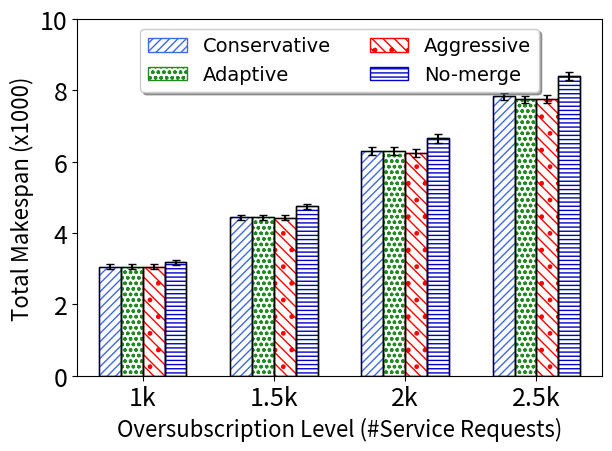

Reproduce this figure in Python.
import numpy as np
import matplotlib.pyplot as plt
from scipy import stats
import math
def getMeanAndCI(ontimes,i):
    n, min_max, mean, var, skew, kurt = stats.describe(ontimes)
    std=math.sqrt(var)
    R = stats.norm.interval(0.95,loc=mean,scale=std/math.sqrt(i)) #definition's way
    # [redacted]
    diff=mean-R[0]
    print("mean="+str(mean))
    return mean,diff
    # [redacted]
    #return ci #dr.Amini's dropbox file way

def insMeanAndCI(mean,CI,raw,count,l):
    cin=getMeanAndCI(raw[l],count)
    mean.append(cin[0])
    CI.append(cin[1])

#function specific to each graph, if it need some normalize    
def normalizeSubstract(oldlist,baseline):
    newlist=[]
    sequence=0
    for i in range(len(baseline)):
        newlist.append([])
        for j in range(len(baseline[i])):
            newlist[i].append(baseline[i][j]-oldlist[i][j])
            #print("newSeq")
    return newlist
def normalizeQuick(oldlist):
    newlist=[]
    sequence=0
    for i in range(len(oldlist)):
        newlist.append([])
        for j in range(len(oldlist[i])):
            newlist[i].append(oldlist[i][j]/1000.0)
            #print("newSeq")
    return newlist
##########start data section
#dump raw data here, so we can calculate both average and confidence interval


#Head=[1.0, 1.4, 1.7, 1.9, 2.0, 2.1, 2.3, 2.6, 3.0, 3.5, 4.0]

#Conservative
Cons_raw=[[3115.528000,2985.224000,2943.552000,3055.104000,2979.144000,3069.424000,3258.192000,2978.664000,3000.336000,2992.856000,2780.224000,2948.232000,3408.712000,3055.768000,2776.016000,3555.000000,2905.352000,3205.328000,3216.792000,2899.456000,3320.312000,3119.072000,3036.232000,3109.160000,3048.912000,3201.880000,2888.344000,2910.584000,3018.032000,2945.944000],[4359.776000,4282.616000,4249.384000,4436.456000,4621.328000,4293.168000,4577.440000,4359.840000,4215.824000,4507.912000,4180.112000,3970.792000,4546.904000,4390.400000,4110.008000,4536.464000,4590.608000,4564.144000,4634.696000,4789.368000,4392.392000,4486.912000,4516.864000,4900.624000,4430.064000,4506.512000,4600.600000,4359.744000,4421.424000,4285.608000],[6559.928000,5949.320000,5600.760000,6250.688000,6239.432000,6450.472000,6640.736000,5839.176000,6339.152000,6063.168000,6003.256000,5997.200000,6420.712000,6518.784000,6021.624000,6802.864000,6407.416000,6454.888000,6582.776000,6065.848000,6358.864000,6309.152000,6563.952000,6532.272000,6345.920000,6913.728000,6700.728000,6342.400000,5887.016000,5823.312000],[7943.856000,7779.952000,7681.568000,7854.536000,7788.624000,7695.368000,8396.184000,7659.208000,7414.544000,7577.064000,7275.632000,7611.080000,8215.408000,7767.416000,7833.464000,8032.944000,7859.712000,7844.944000,7860.288000,7619.896000,7876.056000,8006.208000,7747.176000,8447.240000,7761.568000,8522.176000,8174.176000,7758.544000,7325.416000,7594.440000]]

#Aggressive
Agg_raw=[[3117.624000,2989.272000,2955.176000,3056.976000,2963.488000,3066.928000,3266.496000,2974.752000,2995.672000,2982.904000,2751.040000,2959.880000,3415.280000,3066.304000,2791.920000,3557.080000,2912.576000,3205.096000,3199.120000,2903.648000,3318.576000,3132.464000,3045.192000,3116.120000,3059.736000,3195.696000,2885.352000,2912.072000,3011.664000,2947.640000],[4354.576000,4278.408000,4252.272000,4480.512000,4607.768000,4243.736000,4585.768000,4362.952000,4206.336000,4524.392000,4191.880000,3976.800000,4540.568000,4130.272000,4116.344000,4527.648000,4572.744000,4665.416000,4640.984000,4762.696000,4394.912000,4502.288000,4515.296000,4918.880000,4425.160000,4513.680000,4587.104000,4300.144000,4417.112000,4281.912000],[6546.096000,5964.072000,5540.240000,6095.312000,6146.224000,6399.144000,6581.720000,5849.264000,6264.112000,5960.152000,5972.240000,5850.176000,6378.328000,6497.056000,6031.128000,6786.168000,6390.368000,6263.016000,6653.464000,6005.256000,6354.752000,6336.880000,6534.760000,6511.184000,6285.136000,6638.312000,6670.880000,6299.184000,5909.672000,5822.720000],[7866.752000,7742.520000,7688.720000,7632.288000,7614.296000,7615.440000,8352.832000,7638.056000,7286.888000,7484.848000,7254.384000,7540.728000,8175.168000,7648.976000,7989.872000,8035.880000,7877.568000,7668.536000,7894.432000,7645.944000,7763.096000,7970.680000,7666.872000,8163.640000,7679.952000,8452.288000,8046.672000,7618.048000,7279.696000,7517.112000]]

#Adaptive
Adapt_raw=[[3109.648000,3011.936000,2953.992000,3067.272000,2967.016000,3070.168000,3259.264000,2982.112000,2988.248000,2978.208000,2779.176000,2961.336000,3397.688000,3044.664000,2772.976000,3557.144000,2895.512000,3193.648000,3189.712000,2890.736000,3316.792000,3118.880000,3044.672000,3128.152000,3050.296000,3182.800000,2873.056000,2922.400000,3020.496000,2958.536000],[4357.072000,4271.368000,4258.192000,4443.296000,4616.472000,4307.328000,4559.664000,4364.792000,4213.392000,4516.880000,4180.824000,3969.208000,4532.984000,4416.184000,4106.752000,4530.880000,4584.880000,4577.288000,4652.936000,4767.376000,4411.648000,4467.304000,4523.048000,4895.136000,4435.888000,4505.384000,4607.800000,4296.120000,4406.376000,4284.480000],[6575.104000,5949.848000,5579.752000,6287.816000,6224.312000,6434.056000,6624.120000,5841.968000,6347.248000,6042.480000,6045.400000,5865.544000,6428.344000,6564.328000,6025.120000,6797.048000,6396.136000,6331.048000,6571.600000,6063.880000,6370.328000,6327.040000,6553.024000,6503.624000,6379.744000,6903.216000,6632.176000,6334.648000,5887.856000,5832.296000],[7939.272000,7781.368000,7684.752000,7868.008000,7783.704000,7710.216000,8323.952000,7588.832000,7402.664000,7559.848000,7319.376000,7662.080000,8235.736000,7766.120000,7835.912000,7985.728000,7893.016000,7924.784000,7972.208000,7620.376000,7863.688000,7949.456000,7730.928000,7371.896000,7743.784000,7084.624000,8168.376000,7756.936000,7339.536000,7583.320000]]

#Nomerge
Nomerge_raw=[[3379.672000,3027.432000,3047.752000,3082.896000,3042.848000,3255.808000,3374.320000,3080.744000,3110.264000,3251.856000,2854.720000,3053.512000,3476.976000,3133.360000,2982.888000,3882.616000,2937.784000,3321.400000,3290.072000,2970.584000,3571.592000,3356.016000,3100.136000,3180.896000,3084.248000,3228.320000,3035.608000,3079.000000,3086.264000,2994.328000],[4812.976000,4523.872000,4578.120000,4707.320000,4865.832000,4592.784000,4768.520000,4548.552000,4357.000000,4729.640000,4421.456000,4447.720000,4784.576000,4879.936000,4688.840000,4973.112000,4720.544000,4965.224000,5029.872000,4897.448000,4801.264000,4854.952000,4803.240000,5238.520000,4638.288000,4921.256000,4877.720000,4606.904000,4698.856000,4558.328000],[6985.928000,6276.760000,5995.504000,6619.816000,6645.480000,6776.480000,6826.768000,6138.056000,6472.456000,6313.848000,6298.880000,6200.144000,6738.848000,7010.912000,6722.352000,7261.200000,6560.680000,6666.536000,7120.288000,6305.328000,6939.632000,6750.312000,6854.080000,6987.416000,6654.584000,7324.856000,6976.512000,6790.128000,6299.424000,6197.088000],[8579.688000,8244.400000,8322.136000,8409.320000,8373.000000,8187.400000,8741.152000,8209.560000,7807.952000,8105.528000,7838.696000,8047.840000,8700.720000,8432.336000,8573.448000,8743.232000,8290.816000,8587.712000,8679.328000,8283.088000,8593.680000,8588.648000,8270.752000,8945.480000,8400.160000,9101.480000,8716.152000,8297.456000,7842.736000,8094.192000]]









#create array for mean, and confidence interval
Cons=[]
Agg=[]
Adapt=[]
Nomerge=[]
#
Cons_ci=[]
Agg_ci=[]
Adapt_ci=[]
Nomerge_ci=[]
#calculate CI and mean
column=len(Cons_raw)

######## normalize the data
Cons_raw=normalizeQuick(Cons_raw)
Agg_raw=normalizeQuick(Agg_raw)
Adapt_raw=normalizeQuick(Adapt_raw)
Nomerge_raw=normalizeQuick(Nomerge_raw)
#find mean and stdErr
for l in range(column):
    #format: mean array, CI array, raw data, how many trials in the raw data
    #don't forget to change number 30 to number of trials you actually test
    insMeanAndCI(Cons,Cons_ci,Cons_raw,30,l)
    insMeanAndCI(Agg,Agg_ci,Agg_raw,30,l)
    insMeanAndCI(Adapt,Adapt_ci,Adapt_raw,30,l)
    insMeanAndCI(Nomerge,Nomerge_ci,Nomerge_raw,30,l)
###########################################
# initiation
fig, ax = plt.subplots()
axes = plt.gca()
############
#your main input parameters section
n_groups =4 # number of different data to plot, can change here without removing data
xlabel='Oversubscription Level (#Service Requests)'
ylabel='Total Makespan (x1000)'
n_point = column # number of x ticks to use, must match number of xtick and number of data point
xtick=('1k','1.5k','2k','2.5k')
labels=['Conservative',"Adaptive",'Aggressive','No-merge']
legendcolumn= 2 #number of column in the legend
data=[Cons,Adapt,Agg,Nomerge]
yerrdata=[Cons_ci,Adapt_ci,Agg_ci,Nomerge_ci]
axes.set_ylim([0,10]) #y axis scale
ticklabelsize=18
axislabelfontsize=16

############
#auto calculated values and some rarely change config, can also overwrite
axes.set_xlim([-0.5, len(xtick)-0.5]) #y axis
font = {'family' : 'DejaVu Sans',
        #'weight' : 'bold',
        'size'   : 16 }
bar_width =1.0/(n_groups+2) 
edgecols=['royalblue','forestgreen','red','mediumblue','orange','pink','limegreen','lightblue','darkgreen'] #prepared 9 colors
#hatch_arr=[".","x"]
hatch_arr=["////","ooo",".\\\\\\","----","**","xxx","+++",".///","////////"] #prepared 9 hatch style
opacity = 1 #chart opacity
offsetindex=(n_groups-1)/2.0


############
#plot section
plt.rc('font', **font)
index = np.arange(n_point)
print("data"+str(data))
print("yerrdata"+str(yerrdata))
for i in range(0,n_groups):
    #draw internal hatch, and labels
    plt.bar(index - (offsetindex-i)*bar_width, data[i], bar_width,
                     alpha=opacity,                 
                     hatch=hatch_arr[i],
                    #color=edgecols[i],
                	 color='white',
		     edgecolor=edgecols[i],
             label=labels[i],
		     lw=1.0,
		     zorder = 0)
    #draw black liner and error bar
    plt.bar(index - (offsetindex-i)*bar_width, data[i], bar_width, yerr =
		    yerrdata[i],                              
                    color='none',
		    error_kw=dict(ecolor='black',capsize=3),
                    edgecolor='k',
		    zorder = 1,
		    lw=1.0)

plt.tick_params(axis='both', which='major', labelsize=ticklabelsize)
plt.tick_params(axis='both', which='minor', labelsize=ticklabelsize)
plt.xlabel(xlabel,fontsize=axislabelfontsize)
plt.ylabel(ylabel,fontsize=axislabelfontsize)
#plt.title('Execution time (deadline sorted batch queue)') #generally, we add title in latex
ax.set_xticks(index)
ax.set_xticklabels(xtick)
ax.legend(loc='upper center', prop={'size': 14},bbox_to_anchor=(0.5, 1.00), shadow= True, ncol=legendcolumn)

plt.tight_layout()
plt.show()


